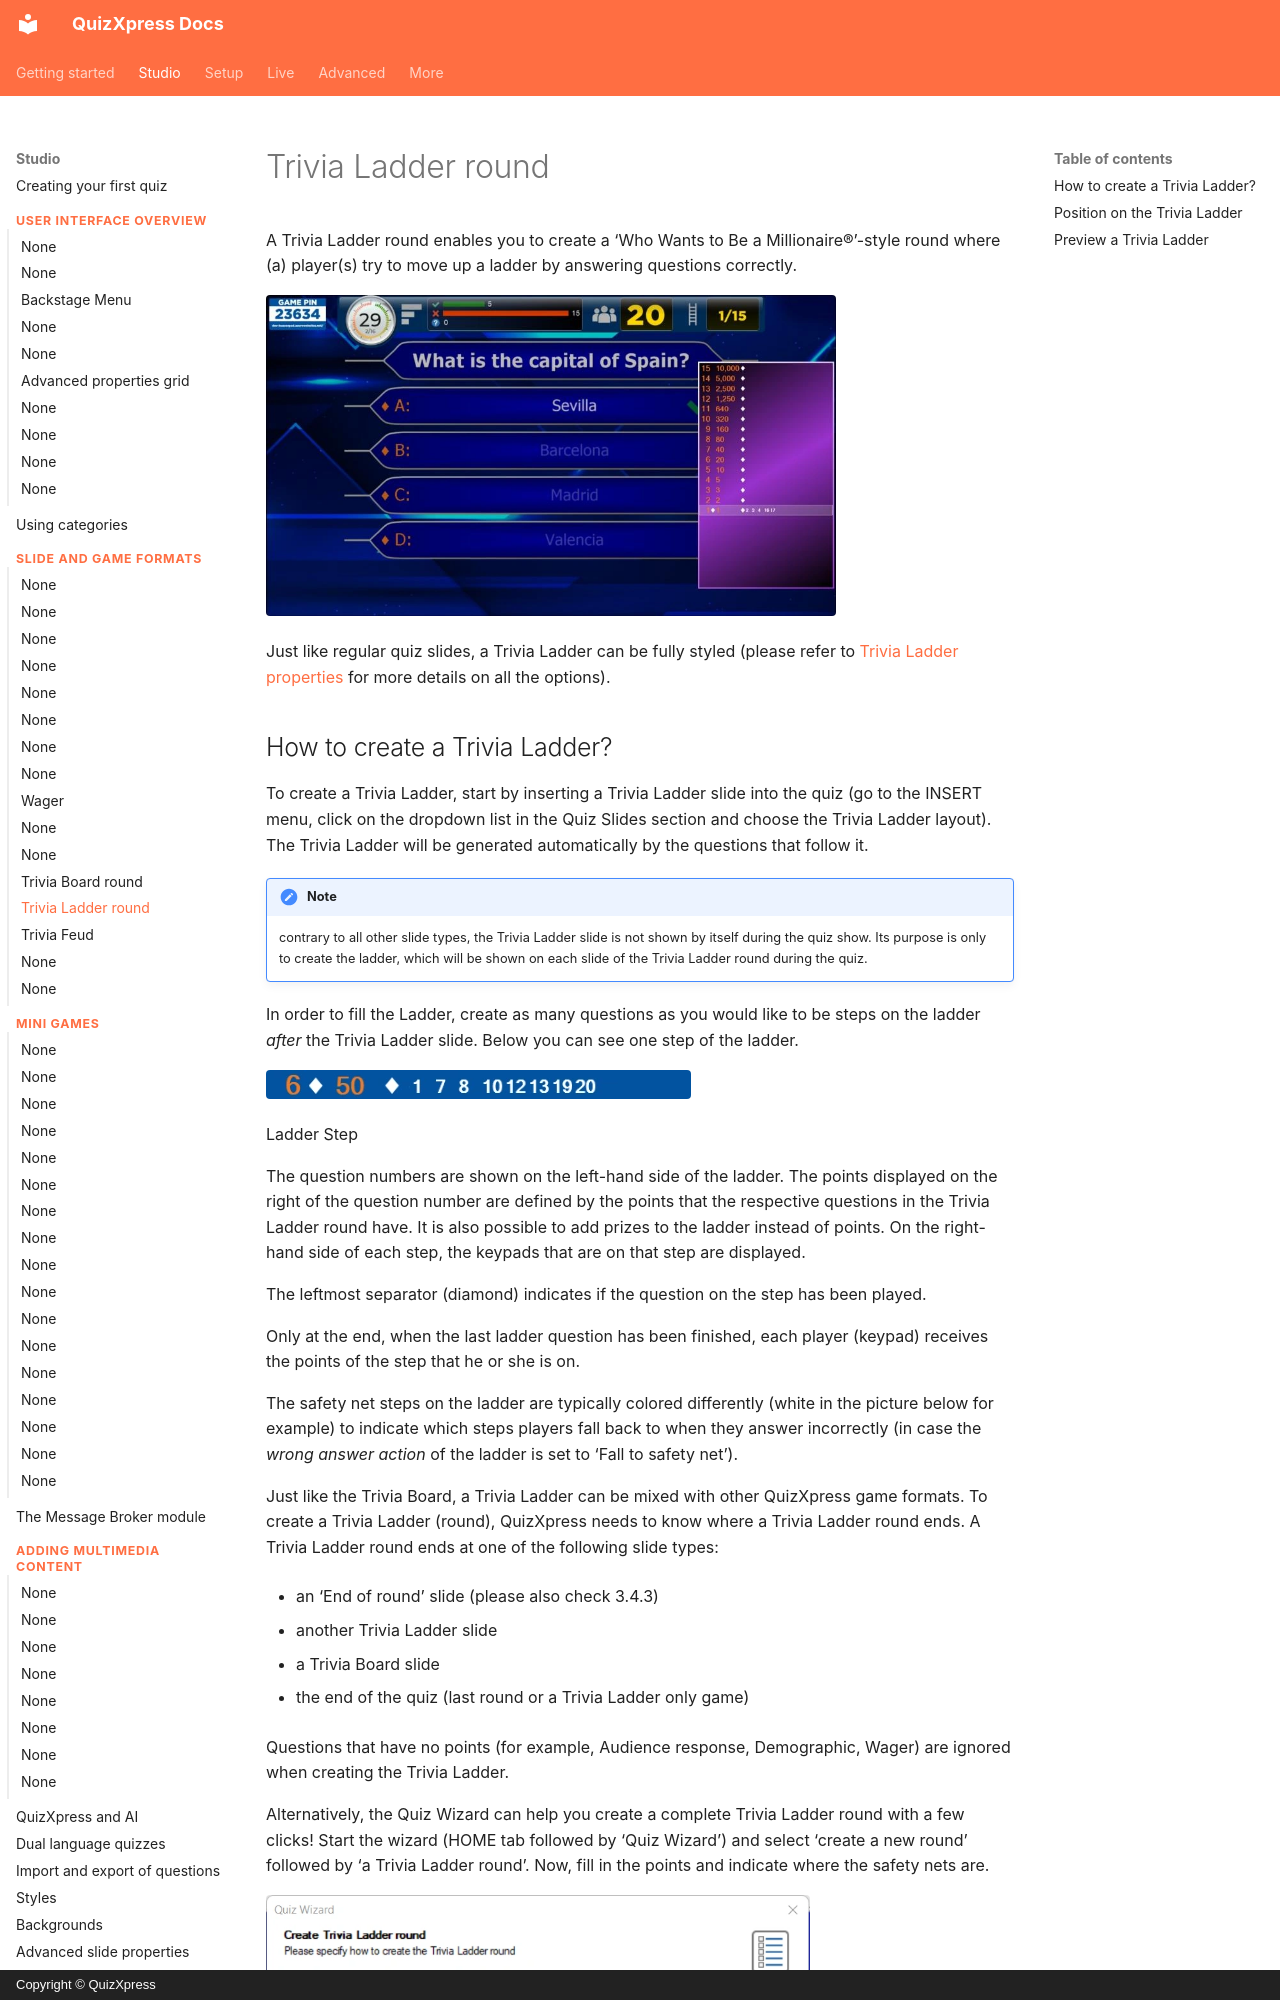

repository: gameshowcrew/quizxpress-docs · page: studio/slide-and-game-formats/trivia-ladder-round/index.html · generator: mkdocs · copyright: Copyright © QuizXpress

# Trivia Ladder round

A Trivia Ladder round enables you to create a ‘Who Wants to Be a Millionaire®’-style round where (a) player(s) try to move up a ladder by answering questions correctly.

![](../../assets/images/image72.webp){ width="570" loading=lazy }

Just like regular quiz slides, a Trivia Ladder can be fully styled (please refer to [Trivia Ladder properties](../user-interface-overview/advanced-properties-grid.md#trivia-ladder-properties) for more details on all the options).
